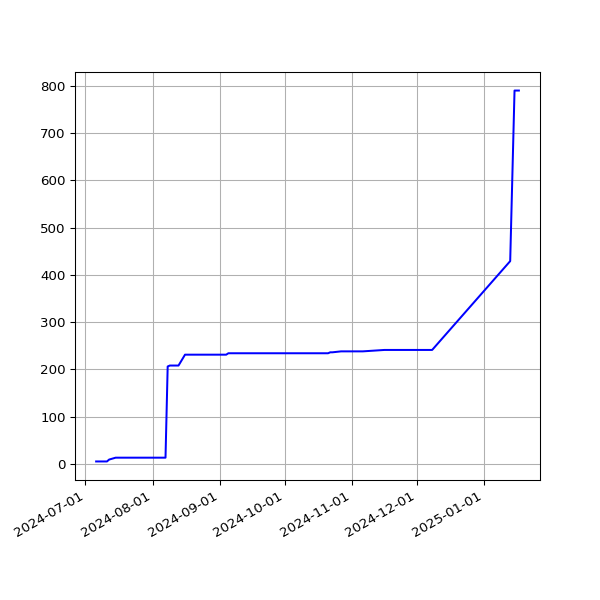

The table this chart was drawn from, first rows:
date, value
2024-07-06T00:34:00Z, 5
2024-07-11T00:36:33Z, 5
2024-07-12T00:35:35Z, 9
2024-07-15T00:31:20Z, 13
2024-07-16T00:35:41Z, 13
2024-07-17T00:32:54Z, 13
2024-07-18T00:35:55Z, 13
2024-07-19T01:41:18Z, 13
2024-07-20T00:44:01Z, 13
2024-07-21T00:43:27Z, 13
2024-07-22T00:38:47Z, 13
2024-07-23T00:40:41Z, 13
2024-07-26T00:33:42Z, 13
2024-07-27T00:36:44Z, 13
2024-07-29T00:35:58Z, 13
2024-07-31T00:44:39Z, 13
2024-08-02T00:42:48Z, 13
2024-08-03T00:37:40Z, 13
2024-08-05T00:40:05Z, 13
2024-08-06T00:36:27Z, 13
2024-08-07T00:40:18Z, 13
2024-08-08T00:41:20Z, 206
2024-08-09T00:38:27Z, 208
2024-08-11T00:37:22Z, 208
2024-08-13T00:38:24Z, 208
2024-08-16T00:32:47Z, 231
2024-08-17T00:32:16Z, 231
2024-08-18T00:31:44Z, 231
2024-08-19T00:33:23Z, 231
2024-08-20T00:22:47Z, 231
2024-08-22T00:23:16Z, 231
2024-08-23T00:34:43Z, 231
2024-08-24T00:27:03Z, 231
2024-08-26T00:28:43Z, 231
2024-08-27T00:31:22Z, 231
2024-08-29T00:28:40Z, 231
2024-09-02T00:24:02Z, 231
2024-09-04T00:28:46Z, 231
2024-09-05T00:31:37Z, 234
2024-09-07T00:27:36Z, 234
2024-09-09T00:29:08Z, 234
2024-09-11T00:21:54Z, 234
2024-09-15T00:21:24Z, 234
2024-09-17T00:31:16Z, 234
2024-09-18T00:22:26Z, 234
2024-09-19T00:38:18Z, 234
2024-09-20T00:27:23Z, 234
2024-09-21T00:26:04Z, 234
2024-09-22T00:25:18Z, 234
2024-09-23T00:26:48Z, 234
2024-09-24T00:27:06Z, 234
2024-09-26T00:25:17Z, 234
2024-09-27T00:26:34Z, 234
2024-09-28T00:34:10Z, 234
2024-09-29T00:36:18Z, 234
2024-09-30T00:29:19Z, 234
2024-10-01T00:27:19Z, 234
2024-10-02T00:27:47Z, 234
2024-10-03T00:29:31Z, 234
2024-10-04T00:22:00Z, 234
... 34 more rows
